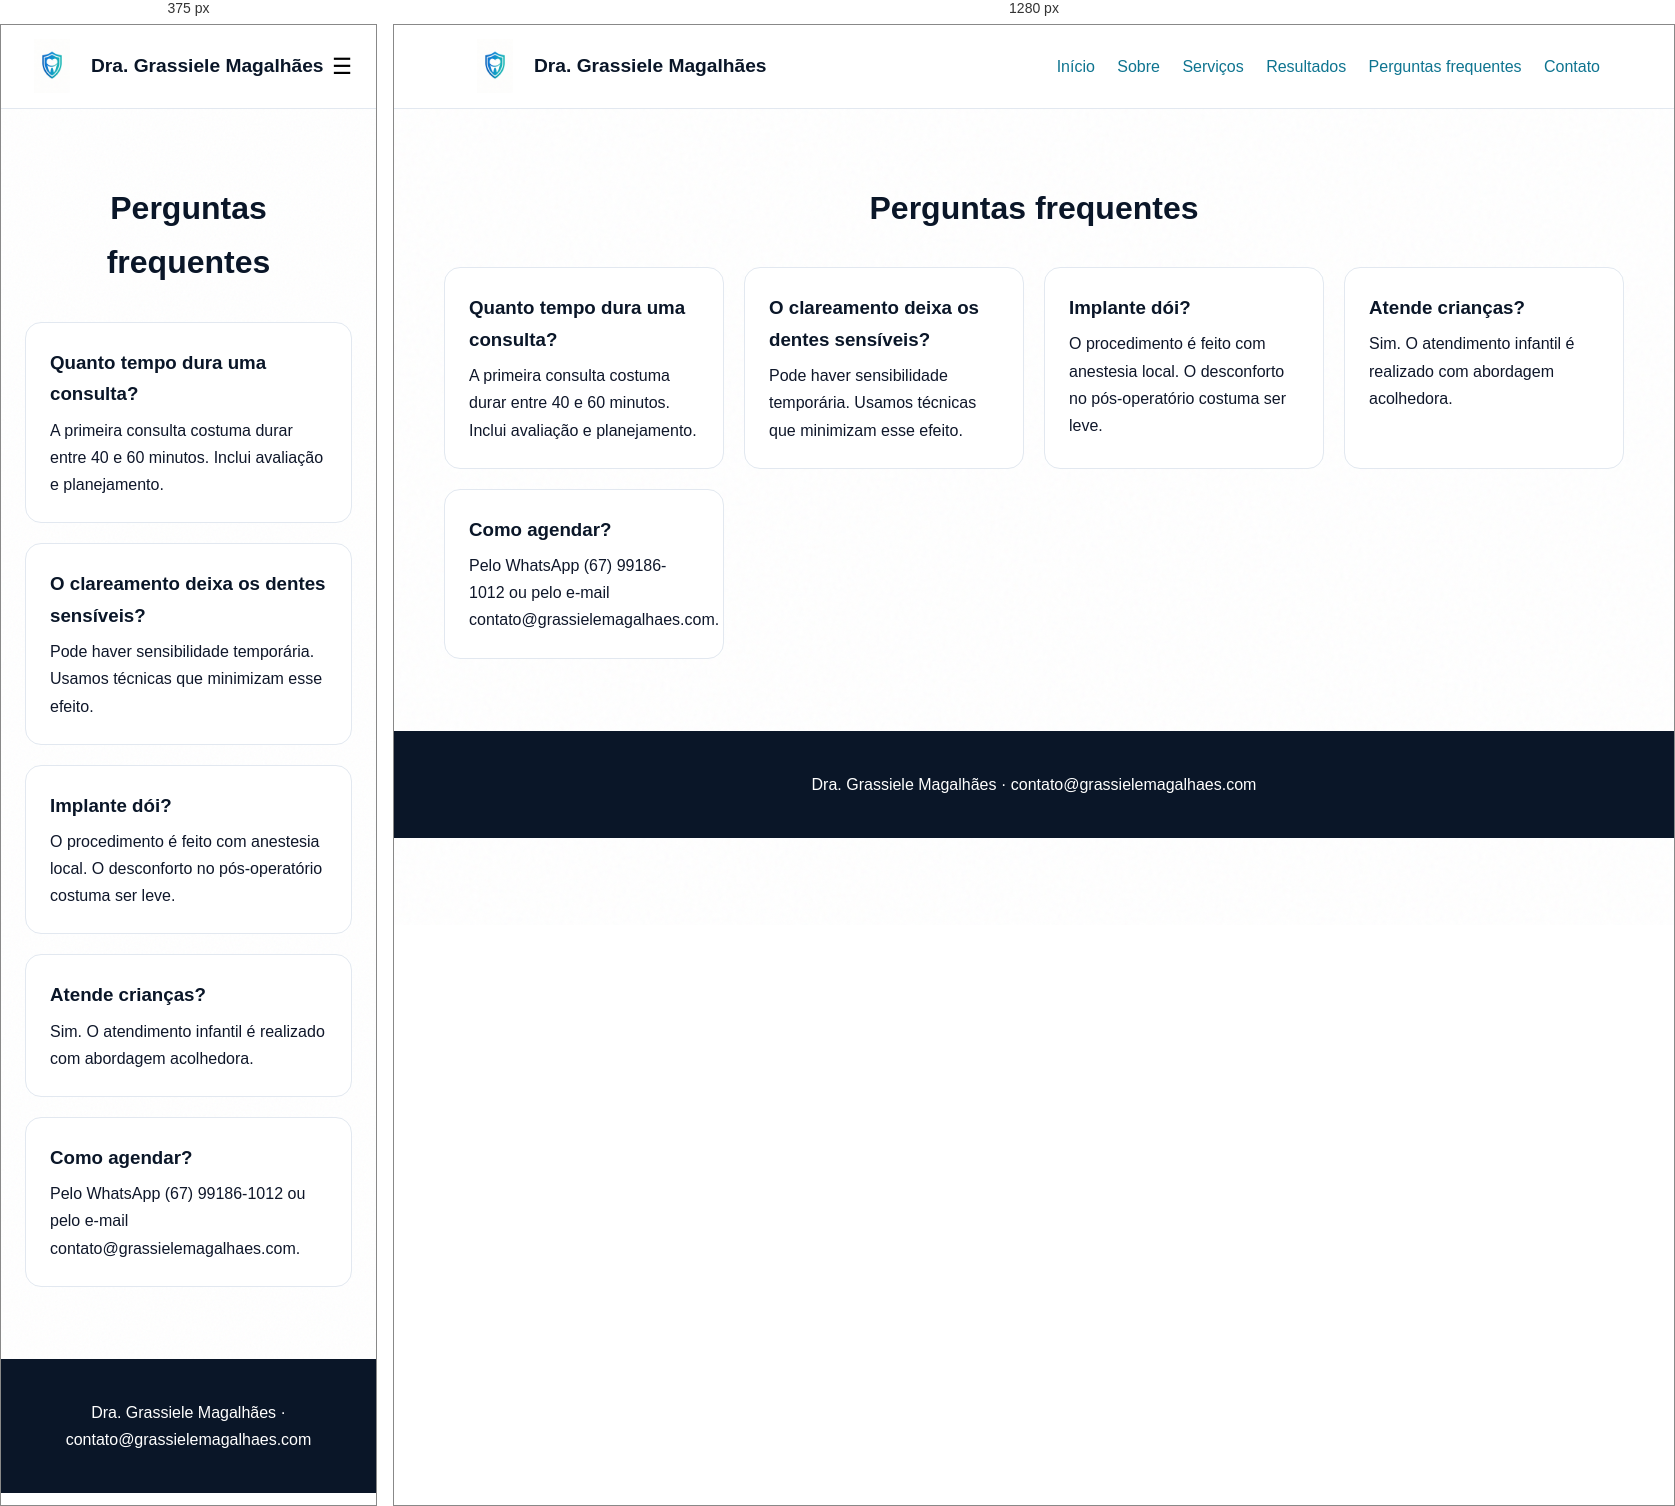
Rendered at 375 px and 1280 px, left to right.

<!-- file: perguntas.html -->
<!DOCTYPE html>
<html lang="pt-BR">
<head>
  <meta charset="UTF-8">
  <meta name="viewport" content="width=device-width, initial-scale=1.0">
  <title>Perguntas frequentes | Dra. Grassiele Magalhães</title>
  <link rel="stylesheet" href="css/style.css">
</head>
<body>
  <header class="header"><nav class="nav"><a href="index.html" class="logo"><img src="images/logo.png" alt="Logo"> Dra. Grassiele Magalhães</a><button class="nav-toggle">☰</button><ul class="nav-menu"><li><a href="index.html">Início</a></li><li><a href="sobre.html">Sobre</a></li><li><a href="servicos.html">Serviços</a></li><li><a href="resultados.html">Resultados</a></li><li><a href="perguntas.html" class="active">Perguntas frequentes</a></li><li><a href="contato.html">Contato</a></li></ul></nav></header>
  <main><section class="section"><div class="container"><h1 class="section-title">Perguntas frequentes</h1><div class="grid" style="margin-top:2rem;"><div class="card"><h3>Quanto tempo dura uma consulta?</h3><p>A primeira consulta costuma durar entre 40 e 60 minutos. Inclui avaliação e planejamento.</p></div><div class="card"><h3>O clareamento deixa os dentes sensíveis?</h3><p>Pode haver sensibilidade temporária. Usamos técnicas que minimizam esse efeito.</p></div><div class="card"><h3>Implante dói?</h3><p>O procedimento é feito com anestesia local. O desconforto no pós-operatório costuma ser leve.</p></div><div class="card"><h3>Atende crianças?</h3><p>Sim. O atendimento infantil é realizado com abordagem acolhedora.</p></div><div class="card"><h3>Como agendar?</h3><p>Pelo WhatsApp (67) 99186-1012 ou pelo e-mail contato@grassielemagalhaes.com.</p></div></div></div></section></main>
  <footer class="footer"><p>Dra. Grassiele Magalhães · contato@grassielemagalhaes.com</p></footer>
  <script src="js/script.js"></script>
</body></html>

/* @media block from style.css */
@media (max-width:768px) {
  .nav-menu { display:none; position:absolute; top:100%; left:0; right:0; background:#fff; flex-direction:column; padding:1rem; border-bottom:1px solid var(--border); }
  .nav-menu.active { display:flex; }
  .nav-toggle { display:block; }
  .about-grid { grid-template-columns:1fr; }
}